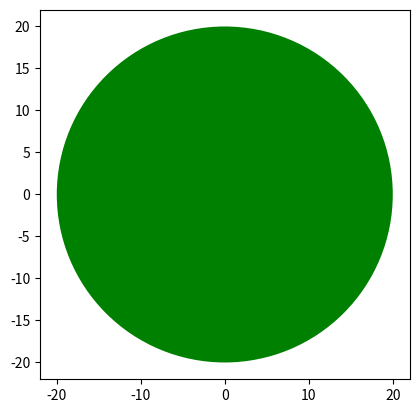

Write the Python code that produced this figure. (Note: this script raises an exception after producing the figure.)
import matplotlib.pyplot as plt

# Creating  class to draw the circle object
class Circle(object):
    # Main function of class circle
    def __init__(self,radius=5,color="green"):
        self.radius=radius # give the redius value to the self portion
        self.color=color   # give the color to the self portion
    # Add object radius to main function
    def add_radius(self,r):
        self.radius=self.radius+r
        return self.radius
    # Drow the circle
    def drowCircle(self):
        plt.gca().add_patch(plt.Circle((0,0),radius=self.radius,fc=self.color))
        plt.axis("scaled")
        plt.show()
GreenCircle=Circle(20,"green")
GreenCircle.drowCircle()

class Rectangle(object):
    # Main function of calss rectangle
    def __init__(self,height=5,width=3,color="green"):
        self.height=height
        self.width=width
        self.color=color
    # Add object height to main function
    def add_height(self,h):
        self.height=self.height+h
        return self.height
    # Add object width to main function
    def add_width(self,w):
        self.width=self.width+w
        return self.width
    # Droe the rectangle
    def drawRectangle(self):
        plt.gca().add_patch(plt.Rectangle((0,0),self.width,self.height,fc=self.color))
        plt.axis("scaled")
        plt.show()
rect = Rectangle(height=4, width=6, color="green")
#rect.drowRectangle()


class Customer:
#We can put a lock on that data by adding a double underscore in front of it, as shown in below code.
# Adding a double underscore makes the attribute a private attribute. Private attributes are those which are accessible only inside the class. This method of restricting access to our data is called encapsulation.

    def __init__(self, cust_id, name, age, wallet_balance):
        self.cust_id = cust_id
        self.name = name
        self.age = age
        self.__wallet_balance = wallet_balance

    def update_balance(self, amount):
        if amount < 1000 and amount > 0:
            self.__wallet_balance += amount

    def show_balance(self):
        print ("The balance is ",self.__wallet_balance)

c1=Customer(100, "Gopal", 24, 1000)
print(c1.__wallet_balance)
